The GitHub repository AyushChandekar/DeepLearning_Assignments contains a labelled image folder "classification" with 12 categories: big bus, big truck, bus large, bus small, car, mid truck, small bus, small truck, truck large, truck medium, truck small, truck extra large. Examples follow, each with its label.

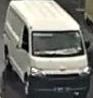
Label: car

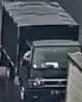
Label: truck small

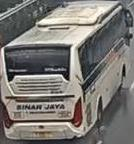
Label: bus large

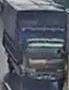
Label: truck large

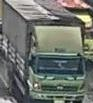
Label: big truck

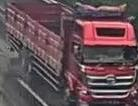
Label: truck medium
